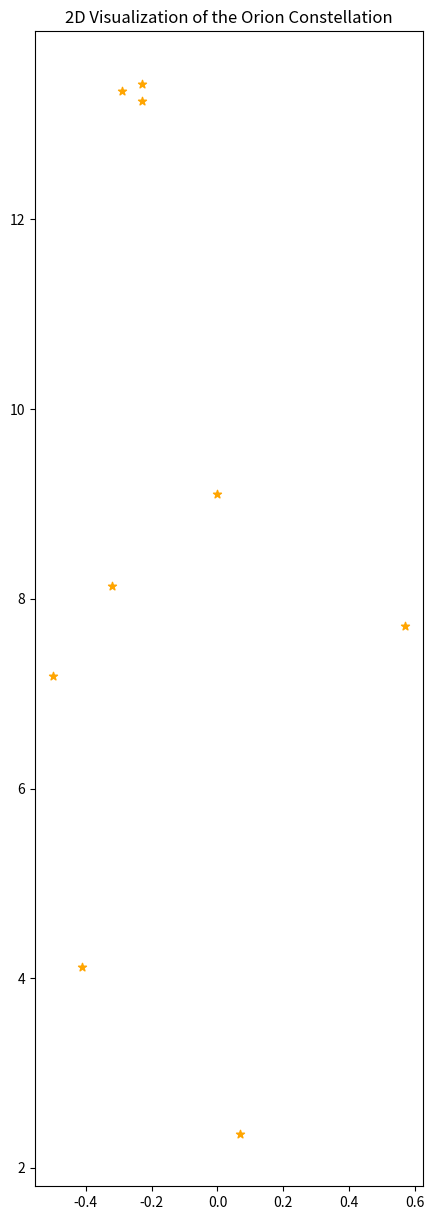
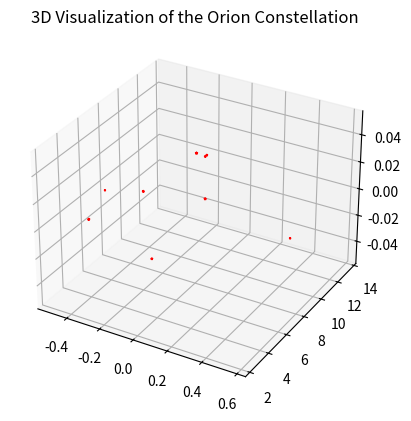

Reproduce these figures in Python, in order.

# coding: utf-8

# ## Project: Visualizing the Orion Constellation
# 
# [redacted]
# 
# As a researcher on the Hayden Planetarium team, you are in charge of visualizing the Orion constellation in 3D using the Matplotlib function `.scatter()`. To learn more about the `.scatter()` you can see the Matplotlib documentation [here](https://matplotlib.org/api/_as_gen/matplotlib.pyplot.scatter.html). 
# 
# You will create a rotate-able visualization of the position of the Orion's stars and get a better sense of their actual positions. To achieve this, you will be mapping real data from outer space that maps the position of the stars in the sky
# 
# The goal of the project is to understand spatial perspective. Once you visualize Orion in both 2D and 3D, you will be able to see the difference in the constellation shape humans see from earth versus the actual position of the stars that make up this constellation. 
# 
# <img src="https://upload.wikimedia.org/wikipedia/commons/9/91/Orion_constellation_with_star_labels.jpg" alt="Orion" style="width: 400px;"/>
# 
# 

# ## 1. Set-Up
# The following set-up is new and specific to the project. It is very similar to the way you have imported Matplotlib in previous lessons.
# 
# + Add `%matplotlib notebook` in the cell below. This is a new statement that you may not have seen before. It will allow you to be able to rotate your visualization in this jupyter notebook.
# 
# + We will be using a subset of Matplotlib: `matplotlib.pyplot`. Import the subset as you have been importing it in previous lessons: `from matplotlib import pyplot as plt`
# 
# 
# + In order to see our 3D visualization, we also need to add this new line after we import Matplotlib:
# `from mpl_toolkits.mplot3d import Axes3D`
# 

# In[1]:


get_ipython().run_line_magic('matplotlib', 'notebook')
from matplotlib import pyplot as plt
from mpl_toolkits.mplot3d import Axes3D


# ## 2. Get familiar with real data
# 
# Astronomers describe a star's position in the sky by using a pair of angles: declination and right ascension. Declination is similar to longitude, but it is projected on the celestian fear. Right ascension is known as the "hour angle" because it accounts for time of day and earth's rotaiton. Both angles are relative to the celestial equator. You can learn more about star position [here](https://en.wikipedia.org/wiki/Star_position).
# 
# The `x`, `y`, and `z` lists below are composed of the x, y, z coordinates for each star in the collection of stars that make up the Orion constellation as documented in a paper by Nottingham Trent Univesity on "The Orion constellation as an installation" found [here](https://arxiv.org/ftp/arxiv/papers/1110/1110.3469.pdf).
# 
# Spend some time looking at `x`, `y`, and `z`, does each fall within a range?

# In[2]:


# Orion
x = [-0.41, 0.57, 0.07, 0.00, -0.29, -0.32,-0.50,-0.23, -0.23]
y = [4.12, 7.71, 2.36, 9.10, 13.35, 8.13, 7.19, 13.25,13.43]
z = [2.06, 0.84, 1.56, 2.07, 2.36, 1.72, 0.66, 1.25,1.38]


# ## 3. Create a 2D Visualization
# 
# Before we visualize the stars in 3D, let's get a sense of what they look like in 2D. 
# 
# Create a figure for the 2d plot and save it to a variable name `fig`. (hint: `plt.figure()`)
# 
# Add your subplot `.add_subplot()` as the single subplot, with `1,1,1`.(hint: `add_subplot(1,1,1)`)
# 
# Use the scatter [function](https://matplotlib.org/api/_as_gen/matplotlib.pyplot.scatter.html) to visualize your `x` and `y` coordinates. (hint: `.scatter(x,y)`)
# 
# Render your visualization. (hint: `plt.show()`)
# 
# Does the 2D visualization look like the Orion constellation we see in the night sky? Do you recognize its shape in 2D? There is a curve to the sky, and this is a flat visualization, but we will visualize it in 3D in the next step to get a better sense of the actual star positions. 

# In[3]:


fig = plt.figure(figsize=(5, 15))
fig.add_subplot(1,1,1)
plt.scatter(x,y, color="orange", marker='*')
plt.title("2D Visualization of the Orion Constellation")
plt.show()


# ## 4. Create a 3D Visualization
# 
# Create a figure for the 3D plot and save it to a variable name `fig_3d`. (hint: `plt.figure()`)
# 
# 
# Since this will be a 3D projection, we want to make to tell Matplotlib this will be a 3D plot.  
# 
# To add a 3D projection, you must include a the projection argument. It would look like this:
# ```py
# projection="3d"
# ```
# 
# Add your subplot with `.add_subplot()` as the single subplot `1,1,1` and specify your `projection` as `3d`:
# 
# `fig_3d.add_subplot(1,1,1,projection="3d")`)
# 
# Since this visualization will be in 3D, we will need our third dimension. In this case, our `z` coordinate. 
# 
# Create a new variable `constellation3d` and call the scatter [function](https://matplotlib.org/api/_as_gen/matplotlib.pyplot.scatter.html) with your `x`, `y` and `z` coordinates. 
# 
# Include `z` just as you have been including the other two axes. (hint: `.scatter(x,y,z)`)
# 
# Render your visualization. (hint `plt.show()`.)
# 

# In[4]:


fig_3d = plt.figure()
fig_3d.add_subplot(1,1,1,projection="3d")
constellation3d = plt.scatter(x,y,z, color='red', marker='*', alpha = 1)
plt.title("3D Visualization of the Orion Constellation")
plt.show()


# ## 5. Rotate and explore
# 
# Use your mouse to click and drag the 3D visualization in the previous step. This will rotate the scatter plot. As you rotate, can you see Orion from different angles? 
# 
# Note: The on and off button that appears above the 3D scatter plot allows you to toggle rotation of your 3D visualization in your notebook.
# 
# Take your time, rotate around! Remember, this will never look exactly like the Orion we see from Earth. The visualization does not curve as the night sky does.
# There is beauty in the new understanding of Earthly perspective! We see the shape of the warrior Orion because of Earth's location in the universe and the location of the stars in that constellation.
# 
# Feel free to map more stars by looking up other celestial x, y, z coordinates [here](http://www.stellar-database.com/).
# 
